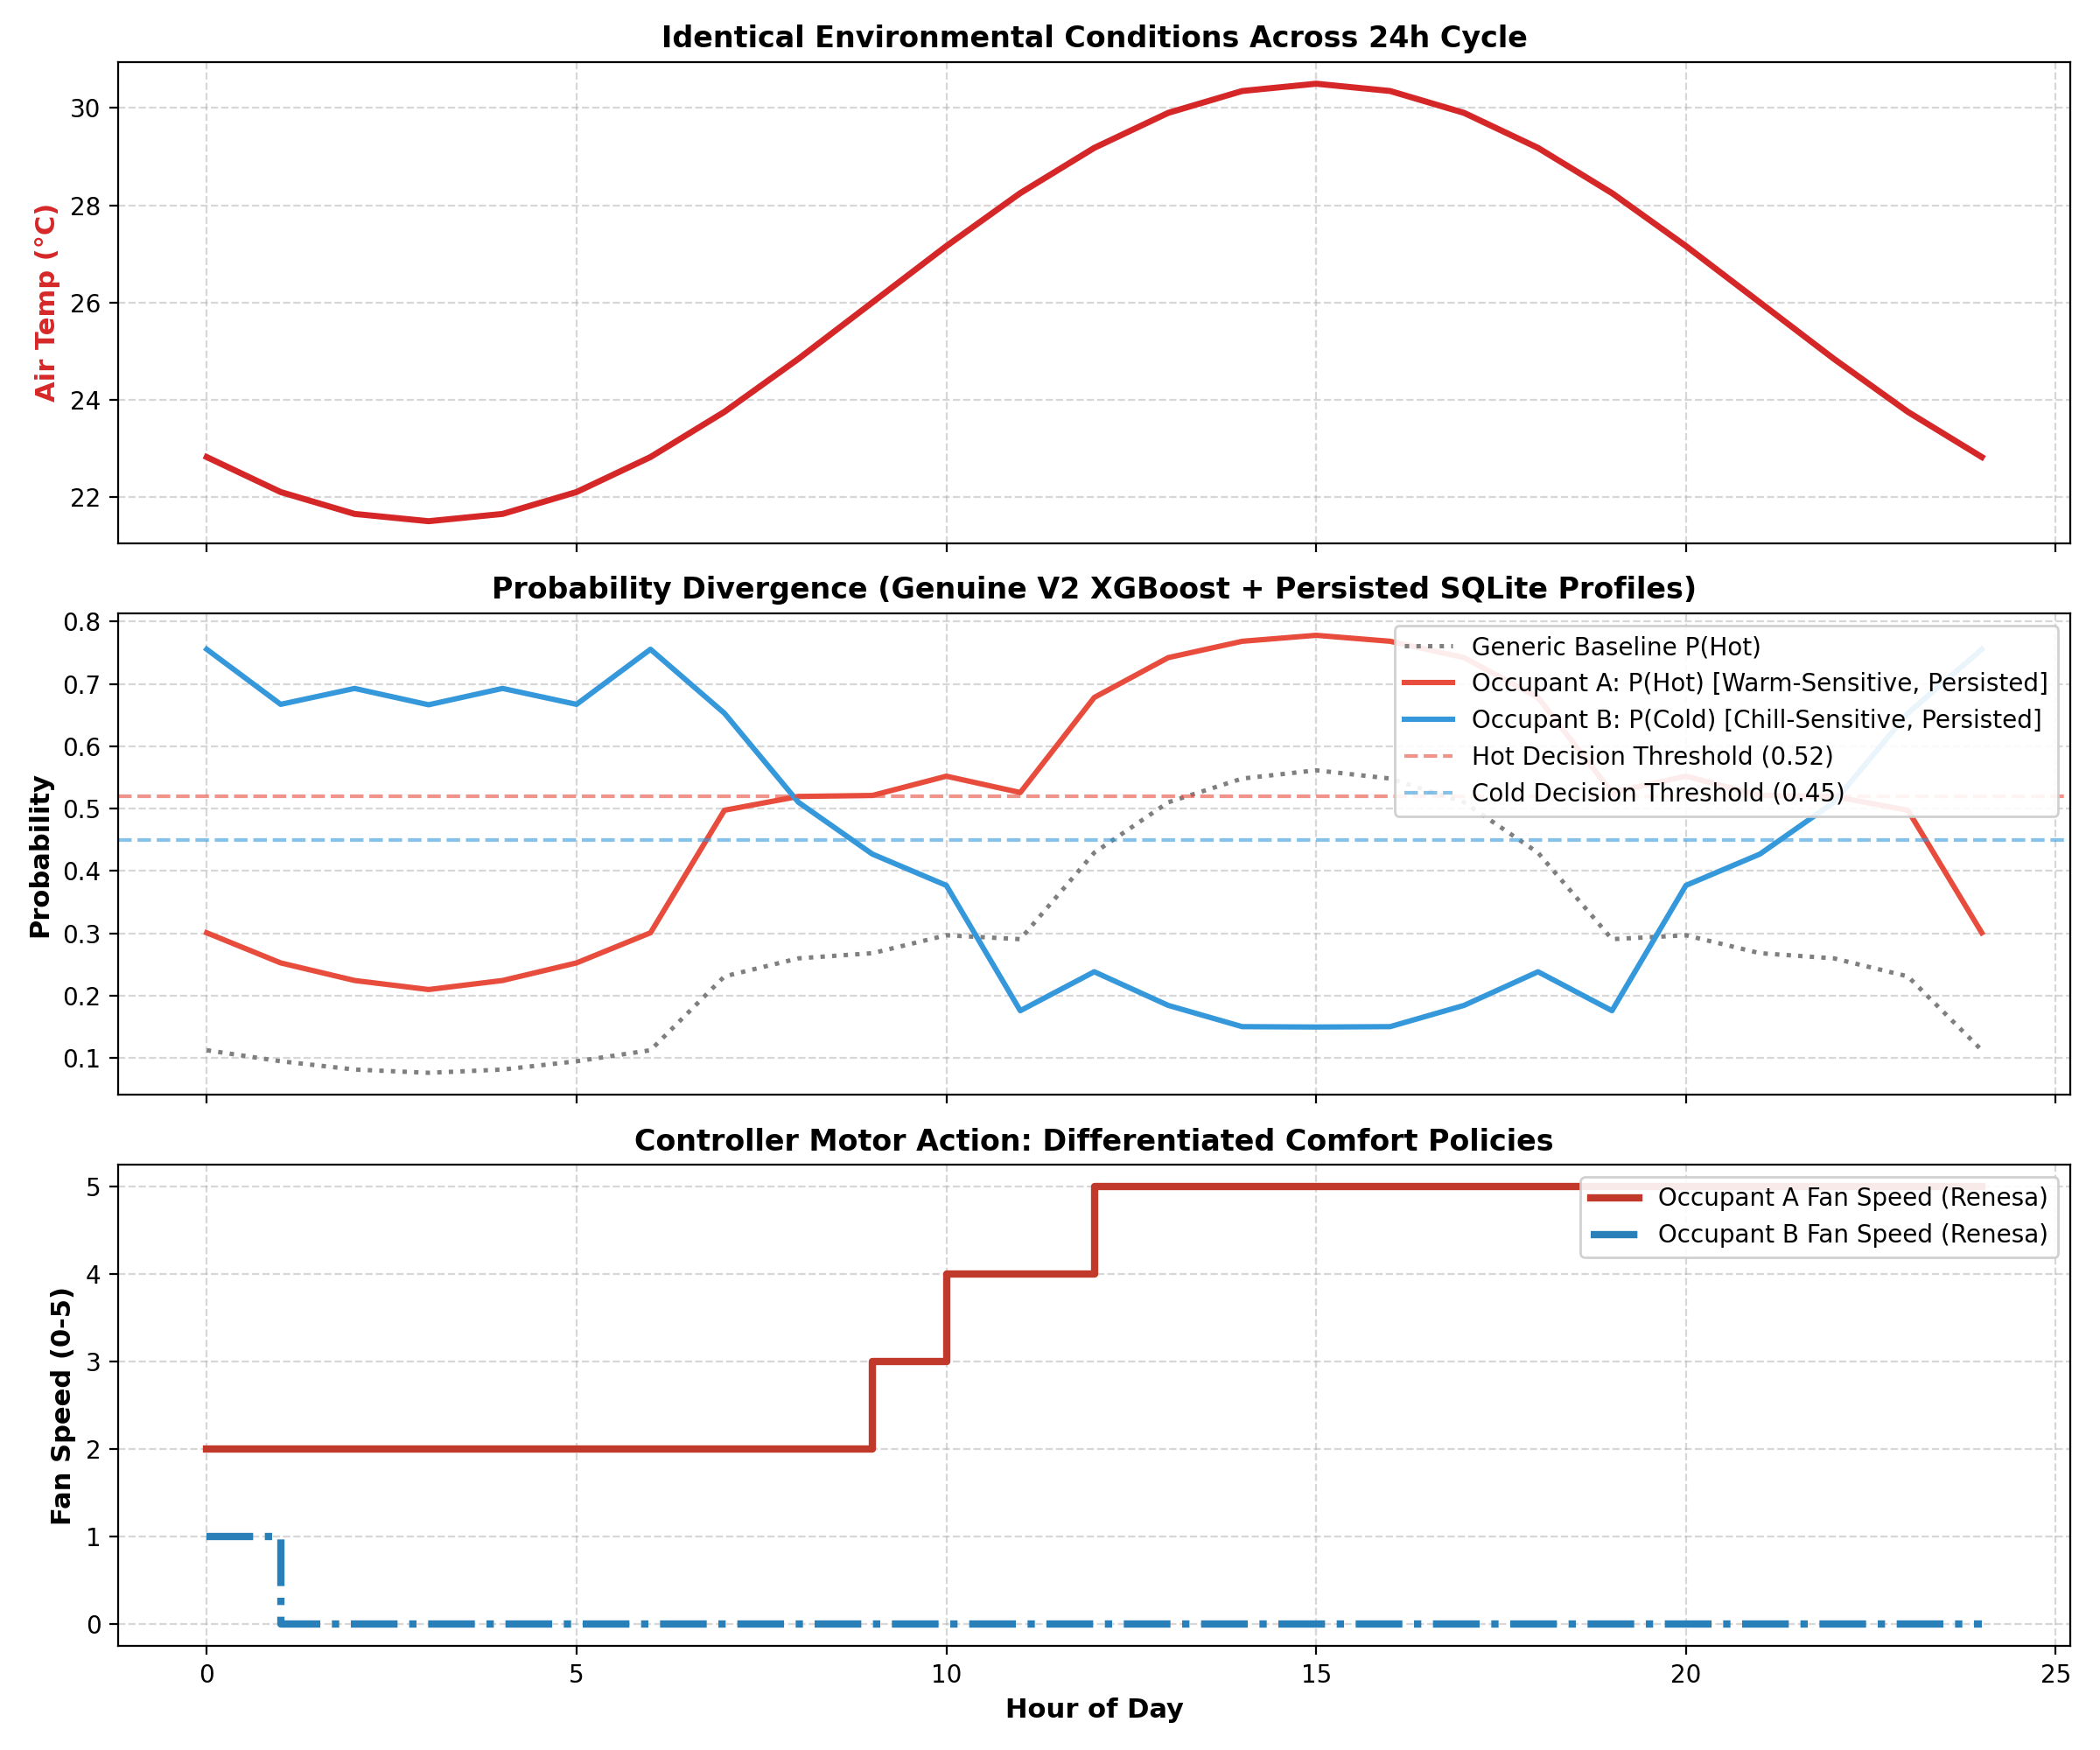

Data behind this chart, as committed beside it:
hour, air_temp_c, relative_humidity, gen_class, gen_p_hot, gen_p_cold, occ_a_class, occ_a_p_hot, occ_a_speed, occ_a_action, occ_b_class, occ_b_p_cold, occ_b_speed, occ_b_action
0.0, 22.82, 74.7, Cold, 0.1125, 0.6424, Cold, 0.3008, 2, HOLD_UNCERTAIN, Cold, 0.7554, 1, DECREASE
1.0, 22.1, 77.6, Cold, 0.0948, 0.5495, Cold, 0.2525, 2, HOLD_UNCERTAIN, Cold, 0.6671, 0, DECREASE
2.0, 21.65, 79.4, Cold, 0.0815, 0.5801, Cold, 0.2243, 2, HOLD_UNCERTAIN, Cold, 0.6926, 0, HOLD
3.0, 21.5, 80.0, Cold, 0.0763, 0.553, Neutral, 0.2098, 2, HOLD_UNCERTAIN, Cold, 0.6664, 0, HOLD
4.0, 21.65, 79.4, Cold, 0.0815, 0.5801, Cold, 0.2243, 2, HOLD_UNCERTAIN, Cold, 0.6926, 0, HOLD
5.0, 22.1, 77.6, Cold, 0.0948, 0.5495, Cold, 0.2525, 2, HOLD_UNCERTAIN, Cold, 0.6671, 0, HOLD
6.0, 22.82, 74.7, Cold, 0.1125, 0.6424, Cold, 0.3008, 2, HOLD_UNCERTAIN, Cold, 0.7554, 0, HOLD
7.0, 23.75, 71.0, Cold, 0.2309, 0.5049, Hot, 0.4973, 2, HOLD_UNCERTAIN, Cold, 0.6528, 0, HOLD
8.0, 24.84, 66.7, Neutral, 0.2598, 0.367, Hot, 0.5194, 2, HOLD_UNCERTAIN, Cold, 0.5101, 0, HOLD
9.0, 26.0, 62.0, Neutral, 0.2681, 0.2961, Hot, 0.521, 3, INCREASE, Cold, 0.427, 0, HOLD_UNCERTAIN
10.0, 27.16, 57.3, Neutral, 0.2968, 0.253, Hot, 0.5519, 4, INCREASE, Neutral, 0.3768, 0, HOLD_UNCERTAIN
11.0, 28.25, 53.0, Neutral, 0.2906, 0.1099, Hot, 0.5257, 4, HOLD_UNCERTAIN, Neutral, 0.1759, 0, HOLD_COMFORT
12.0, 29.18, 49.3, Hot, 0.4292, 0.143, Hot, 0.6781, 5, INCREASE, Neutral, 0.2383, 0, HOLD_UNCERTAIN
13.0, 29.9, 46.4, Hot, 0.51, 0.1044, Hot, 0.742, 5, HOLD, Neutral, 0.1844, 0, HOLD_UNCERTAIN
14.0, 30.35, 44.6, Hot, 0.5481, 0.0825, Hot, 0.7682, 5, HOLD, Neutral, 0.1503, 0, HOLD_UNCERTAIN
15.0, 30.5, 44.0, Hot, 0.5613, 0.0816, Hot, 0.7778, 5, HOLD, Neutral, 0.1497, 0, HOLD_UNCERTAIN
16.0, 30.35, 44.6, Hot, 0.5481, 0.0825, Hot, 0.7682, 5, HOLD, Neutral, 0.1503, 0, HOLD_UNCERTAIN
17.0, 29.9, 46.4, Hot, 0.51, 0.1044, Hot, 0.742, 5, HOLD, Neutral, 0.1844, 0, HOLD_UNCERTAIN
18.0, 29.18, 49.3, Hot, 0.4292, 0.143, Hot, 0.6781, 5, HOLD, Neutral, 0.2383, 0, HOLD_UNCERTAIN
19.0, 28.25, 53.0, Neutral, 0.2906, 0.1099, Hot, 0.5257, 5, HOLD_UNCERTAIN, Neutral, 0.1759, 0, HOLD_COMFORT
20.0, 27.16, 57.3, Neutral, 0.2968, 0.253, Hot, 0.5519, 5, HOLD, Neutral, 0.3768, 0, HOLD_UNCERTAIN
21.0, 26.0, 62.0, Neutral, 0.2681, 0.2961, Hot, 0.521, 5, HOLD, Cold, 0.427, 0, HOLD_UNCERTAIN
22.0, 24.84, 66.7, Neutral, 0.2598, 0.367, Hot, 0.5194, 5, HOLD_UNCERTAIN, Cold, 0.5101, 0, HOLD
23.0, 23.75, 71.0, Cold, 0.2309, 0.5049, Hot, 0.4973, 5, HOLD_UNCERTAIN, Cold, 0.6528, 0, HOLD
24.0, 22.82, 74.7, Cold, 0.1125, 0.6424, Cold, 0.3008, 5, HOLD_UNCERTAIN, Cold, 0.7554, 0, HOLD
